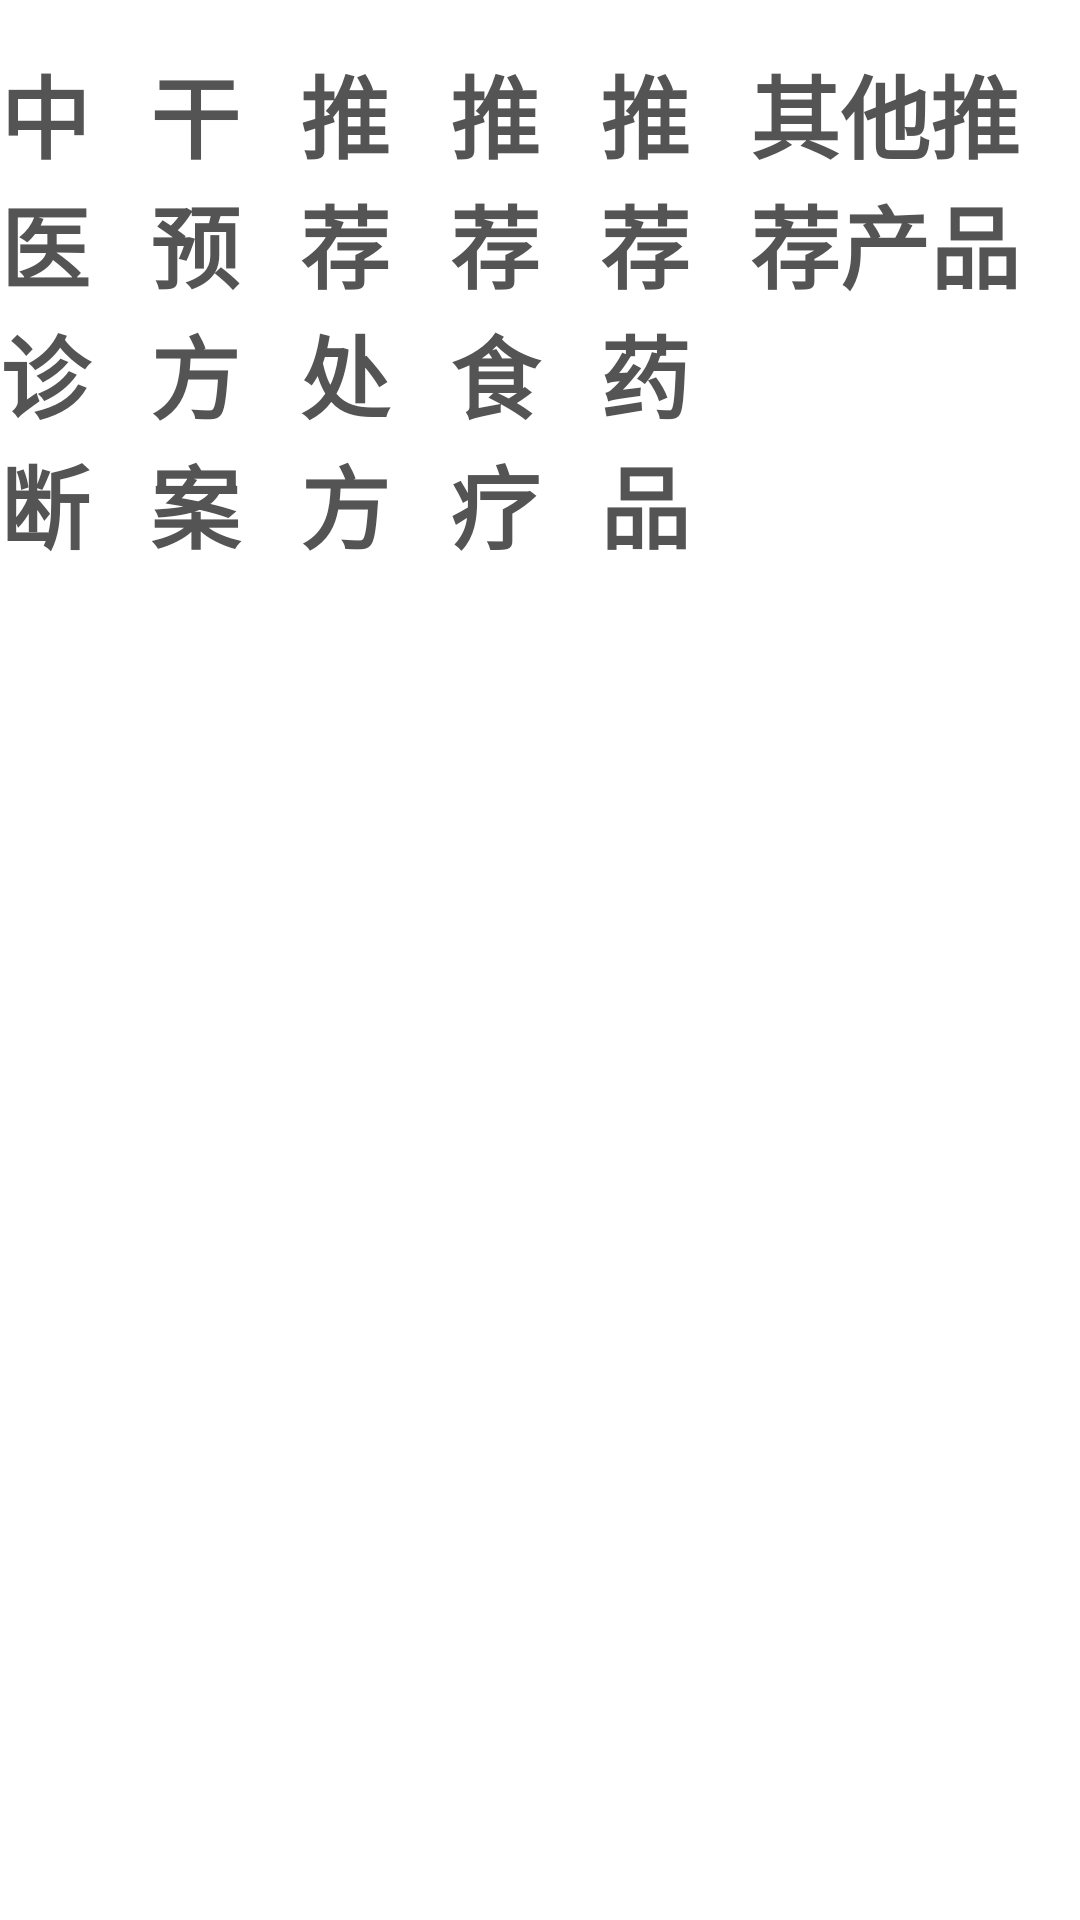

Produce the Android XML layout that renders to this screen, including the resource entries it uses.
<!-- AndroidManifest.xml: application theme Theme.Test233 -->
<!-- res/layout/fragment_fourth.xml -->
<?xml version="1.0" encoding="utf-8"?>
<androidx.constraintlayout.widget.ConstraintLayout
    xmlns:android="http://schemas.android.com/apk/res/android"
    xmlns:app="http://schemas.android.com/apk/res-auto"
    android:layout_width="match_parent"
    android:layout_height="match_parent"
    >


    <androidx.appcompat.widget.LinearLayoutCompat
        android:id="@+id/ll"
        android:layout_width="wrap_content"
        android:layout_height="wrap_content"
        android:orientation="horizontal"
        app:layout_constraintStart_toStartOf="parent"
        app:layout_constraintEnd_toEndOf="parent"
        app:layout_constraintTop_toTopOf="parent"
        >

        <TextView
            android:id="@+id/tv_doctor_diagnosis"
            android:layout_width="0dp"
            android:layout_height="wrap_content"
            android:layout_weight="1"
            android:paddingStart="@dimen/dp_40"
            android:paddingTop="16dp"
            android:paddingEnd="@dimen/dp_40"
            android:paddingBottom="16dp"
            android:text="中医诊断"
            android:textColor="@color/greyText"
            android:textStyle="bold"
            android:textSize="30dp"
            />

        <TextView
            android:id="@+id/tv_intervention_plan"
            android:layout_width="0dp"
            android:layout_height="wrap_content"
            android:layout_weight="1"
            android:paddingStart="@dimen/dp_40"
            android:paddingTop="16dp"
            android:paddingEnd="@dimen/dp_40"
            android:paddingBottom="16dp"
            android:textStyle="bold"
            android:text="干预方案"
            android:textColor="@color/greyText"
            android:textSize="30dp"
            />

        <TextView
            android:id="@+id/tv_recommend_prescription"
            android:layout_width="0dp"
            android:layout_height="wrap_content"
            android:layout_weight="1"
            android:paddingStart="@dimen/dp_40"
            android:paddingTop="16dp"
            android:paddingEnd="@dimen/dp_40"
            android:paddingBottom="16dp"
            android:text="推荐处方"
            android:textStyle="bold"
            android:textColor="@color/greyText"
            android:textSize="30dp"
            />

        <TextView
            android:id="@+id/tv_recommend_food"
            android:layout_width="0dp"
            android:layout_height="wrap_content"
            android:layout_weight="1"
            android:paddingStart="@dimen/dp_40"
            android:paddingTop="16dp"
            android:paddingEnd="@dimen/dp_40"
            android:paddingBottom="16dp"
            android:text="推荐食疗"
            android:textStyle="bold"
            android:textColor="@color/greyText"
            android:textSize="30dp"
            />

        <TextView
            android:id="@+id/tv_recommend_drug"
            android:layout_width="0dp"
            android:layout_height="wrap_content"
            android:layout_weight="1"
            android:paddingStart="@dimen/dp_40"
            android:paddingTop="16dp"
            android:paddingEnd="@dimen/dp_40"
            android:paddingBottom="16dp"
            android:text="推荐药品"
            android:textStyle="bold"
            android:textColor="@color/greyText"
            android:textSize="30dp"
            />

        <TextView
            android:id="@+id/tv_recommend_others"
            android:layout_width="0dp"
            android:layout_height="wrap_content"
            android:layout_weight="1"
            android:paddingStart="@dimen/dp_40"
            android:paddingTop="16dp"
            android:paddingEnd="@dimen/dp_40"
            android:paddingBottom="16dp"
            android:text="其他推荐产品"
            android:textStyle="bold"
            android:textColor="@color/greyText"
            android:textSize="30dp"
            />

    </androidx.appcompat.widget.LinearLayoutCompat>


    <androidx.viewpager2.widget.ViewPager2
        android:id="@+id/vp"
        android:layout_width="0dp"
        android:layout_height="0dp"
        app:layout_constraintTop_toBottomOf="@id/ll"
        app:layout_constraintStart_toStartOf="@id/ll"
        app:layout_constraintEnd_toEndOf="@id/ll"
        app:layout_constraintBottom_toBottomOf="parent"
        />
</androidx.constraintlayout.widget.ConstraintLayout>
<!-- resources referenced by this layout -->
<resources>
  <color name="greyText">#545454</color>
  <style name="Theme.Test233" parent="Theme.MaterialComponents.DayNight.DarkActionBar">
          
          <item name="colorPrimary">@color/purple_500</item>
          <item name="colorPrimaryVariant">@color/purple_700</item>
          <item name="colorOnPrimary">@color/white</item>
          
          <item name="colorSecondary">@color/teal_200</item>
          <item name="colorSecondaryVariant">@color/teal_700</item>
          <item name="colorOnSecondary">@color/black</item>
          
          <item name="android:statusBarColor" tools:targetApi="l">?attr/colorPrimaryVariant</item>
          
      </style>
  <color name="purple_500">#FF6200EE</color>
  <color name="purple_700">#FF3700B3</color>
  <color name="white">#FFFFFFFF</color>
  <color name="teal_200">#FF03DAC5</color>
  <color name="teal_700">#FF018786</color>
  <color name="black">#FF000000</color>
</resources>
